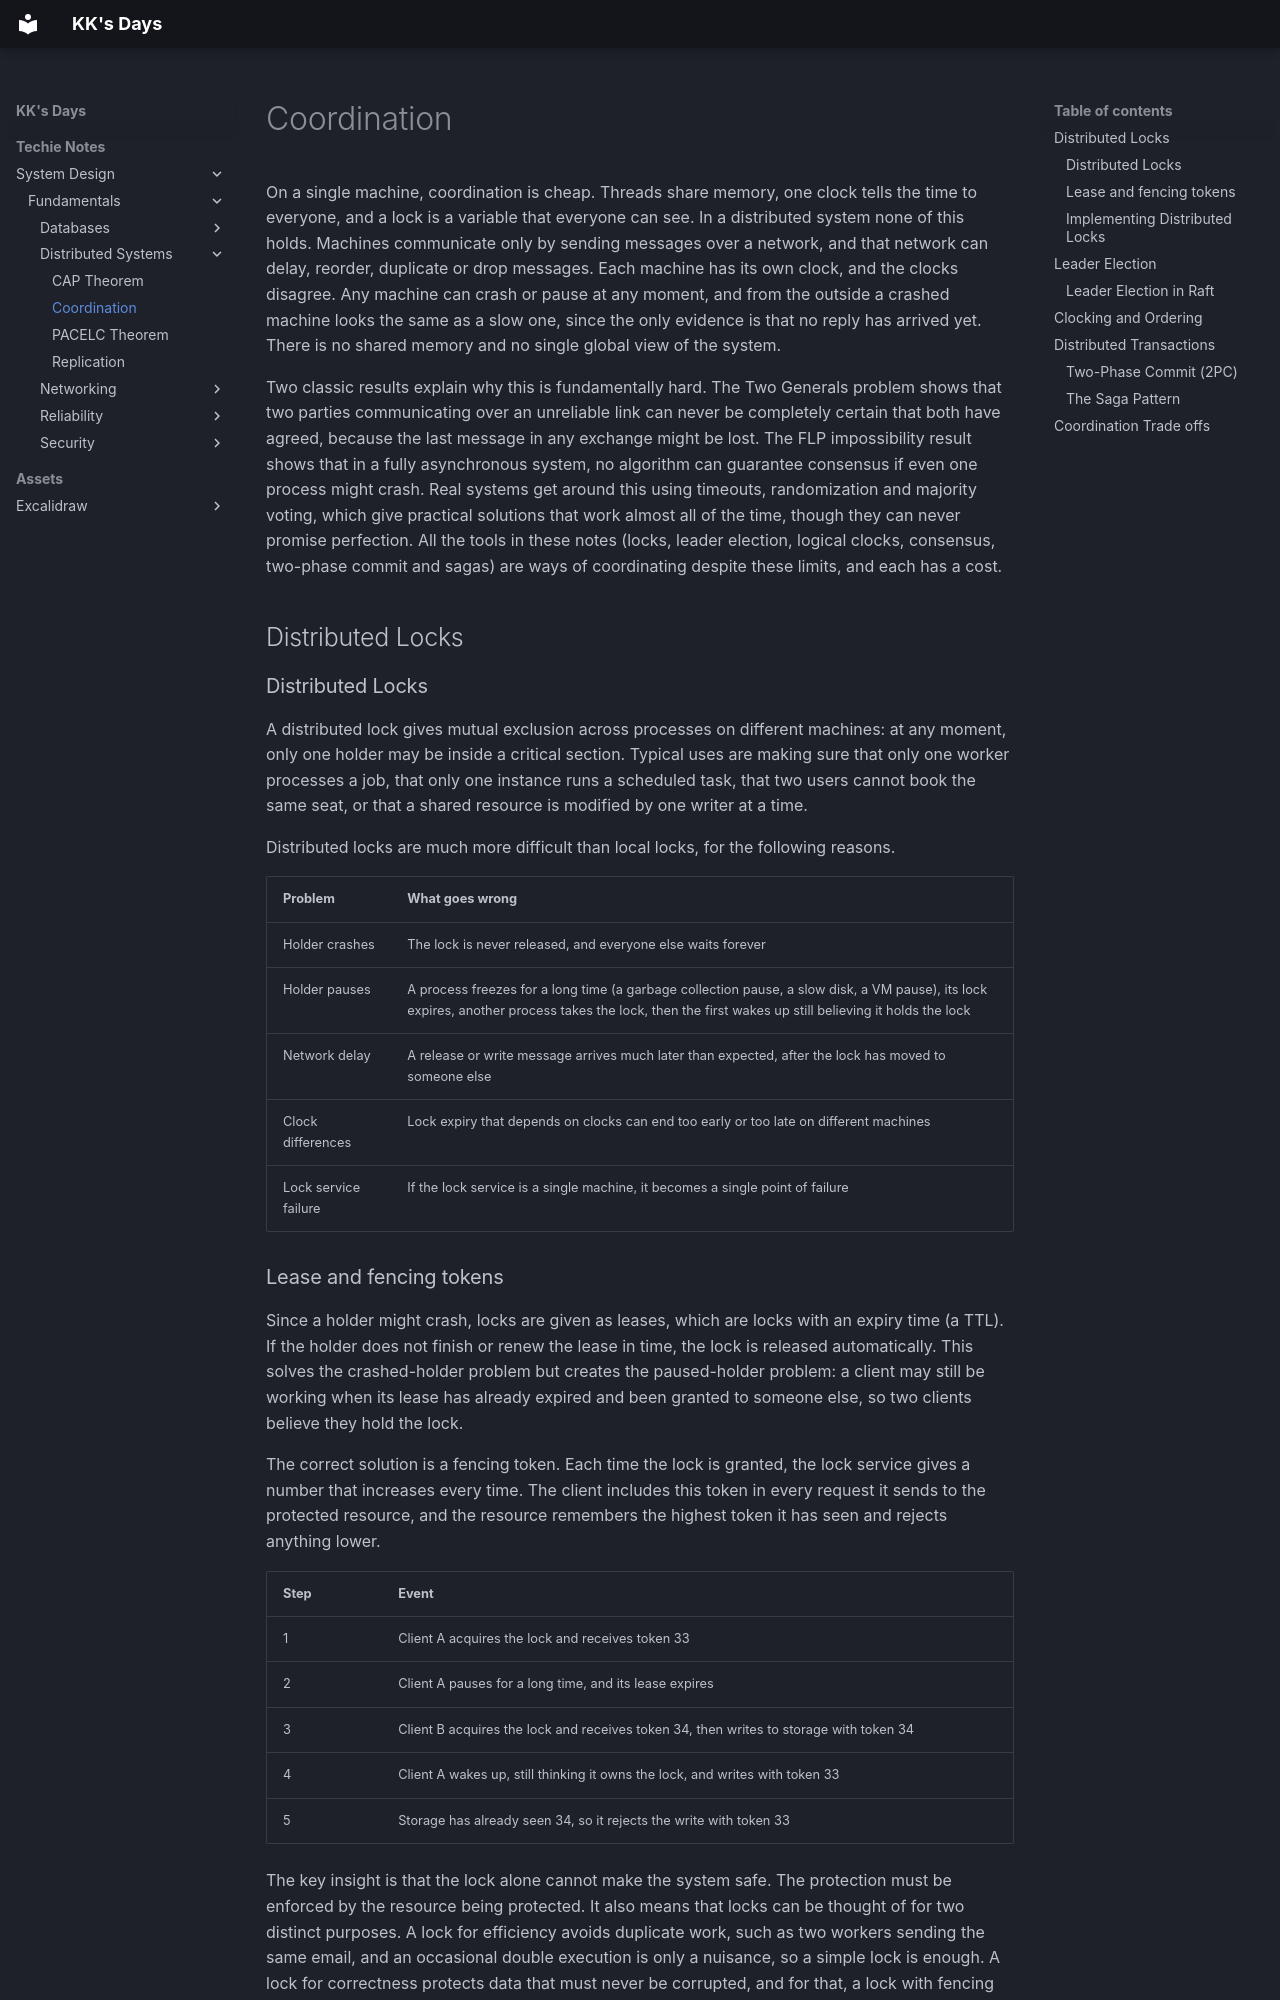

repository: kausthub-kannan/kausthub-kannan · page: Techie Notes/System Design/Fundamentals/Distributed Systems/Coordination/index.html · generator: mkdocs

On a single machine, coordination is cheap. Threads share memory, one clock tells the time to everyone, and a lock is a variable that everyone can see. In a distributed system none of this holds. Machines communicate only by sending messages over a network, and that network can delay, reorder, duplicate or drop messages. Each machine has its own clock, and the clocks disagree. Any machine can crash or pause at any moment, and from the outside a crashed machine looks the same as a slow one, since the only evidence is that no reply has arrived yet. There is no shared memory and no single global view of the system.

Two classic results explain why this is fundamentally hard. The Two Generals problem shows that two parties communicating over an unreliable link can never be completely certain that both have agreed, because the last message in any exchange might be lost. The FLP impossibility result shows that in a fully asynchronous system, no algorithm can guarantee consensus if even one process might crash. Real systems get around this using timeouts, randomization and majority voting, which give practical solutions that work almost all of the time, though they can never promise perfection. All the tools in these notes (locks, leader election, logical clocks, consensus, two-phase commit and sagas) are ways of coordinating despite these limits, and each has a cost.

## Distributed Locks

### Distributed Locks
A distributed lock gives mutual exclusion across processes on different machines: at any moment, only one holder may be inside a critical section. Typical uses are making sure that only one worker processes a job, that only one instance runs a scheduled task, that two users cannot book the same seat, or that a shared resource is modified by one writer at a time.

Distributed locks are much more difficult than local locks, for the following reasons.

|Problem|What goes wrong|
|---|---|
|Holder crashes|The lock is never released, and everyone else waits forever|
|Holder pauses|A process freezes for a long time (a garbage collection pause, a slow disk, a VM pause), its lock expires, another process takes the lock, then the first wakes up still believing it holds the lock|
|Network delay|A release or write message arrives much later than expected, after the lock has moved to someone else|
|Clock differences|Lock expiry that depends on clocks can end too early or too late on different machines|
|Lock service failure|If the lock service is a single machine, it becomes a single point of failure|

### Lease and fencing tokens
Since a holder might crash, locks are given as leases, which are locks with an expiry time (a TTL). If the holder does not finish or renew the lease in time, the lock is released automatically. This solves the crashed-holder problem but creates the paused-holder problem: a client may still be working when its lease has already expired and been granted to someone else, so two clients believe they hold the lock.

The correct solution is a fencing token. Each time the lock is granted, the lock service gives a number that increases every time. The client includes this token in every request it sends to the protected resource, and the resource remembers the highest token it has seen and rejects anything lower.

|Step|Event|
|---|---|
|1|Client A acquires the lock and receives token 33|
|2|Client A pauses for a long time, and its lease expires|
|3|Client B acquires the lock and receives token 34, then writes to storage with token 34|
|4|Client A wakes up, still thinking it owns the lock, and writes with token 33|
|5|Storage has already seen 34, so it rejects the write with token 33|

The key insight is that the lock alone cannot make the system safe. The protection must be enforced by the resource being protected. It also means that locks can be thought of for two distinct purposes. A lock for efficiency avoids duplicate work, such as two workers sending the same email, and an occasional double execution is only a nuisance, so a simple lock is enough. A lock for correctness protects data that must never be corrupted, and for that, a lock with fencing tokens on a system that provides strong consistency is required.
